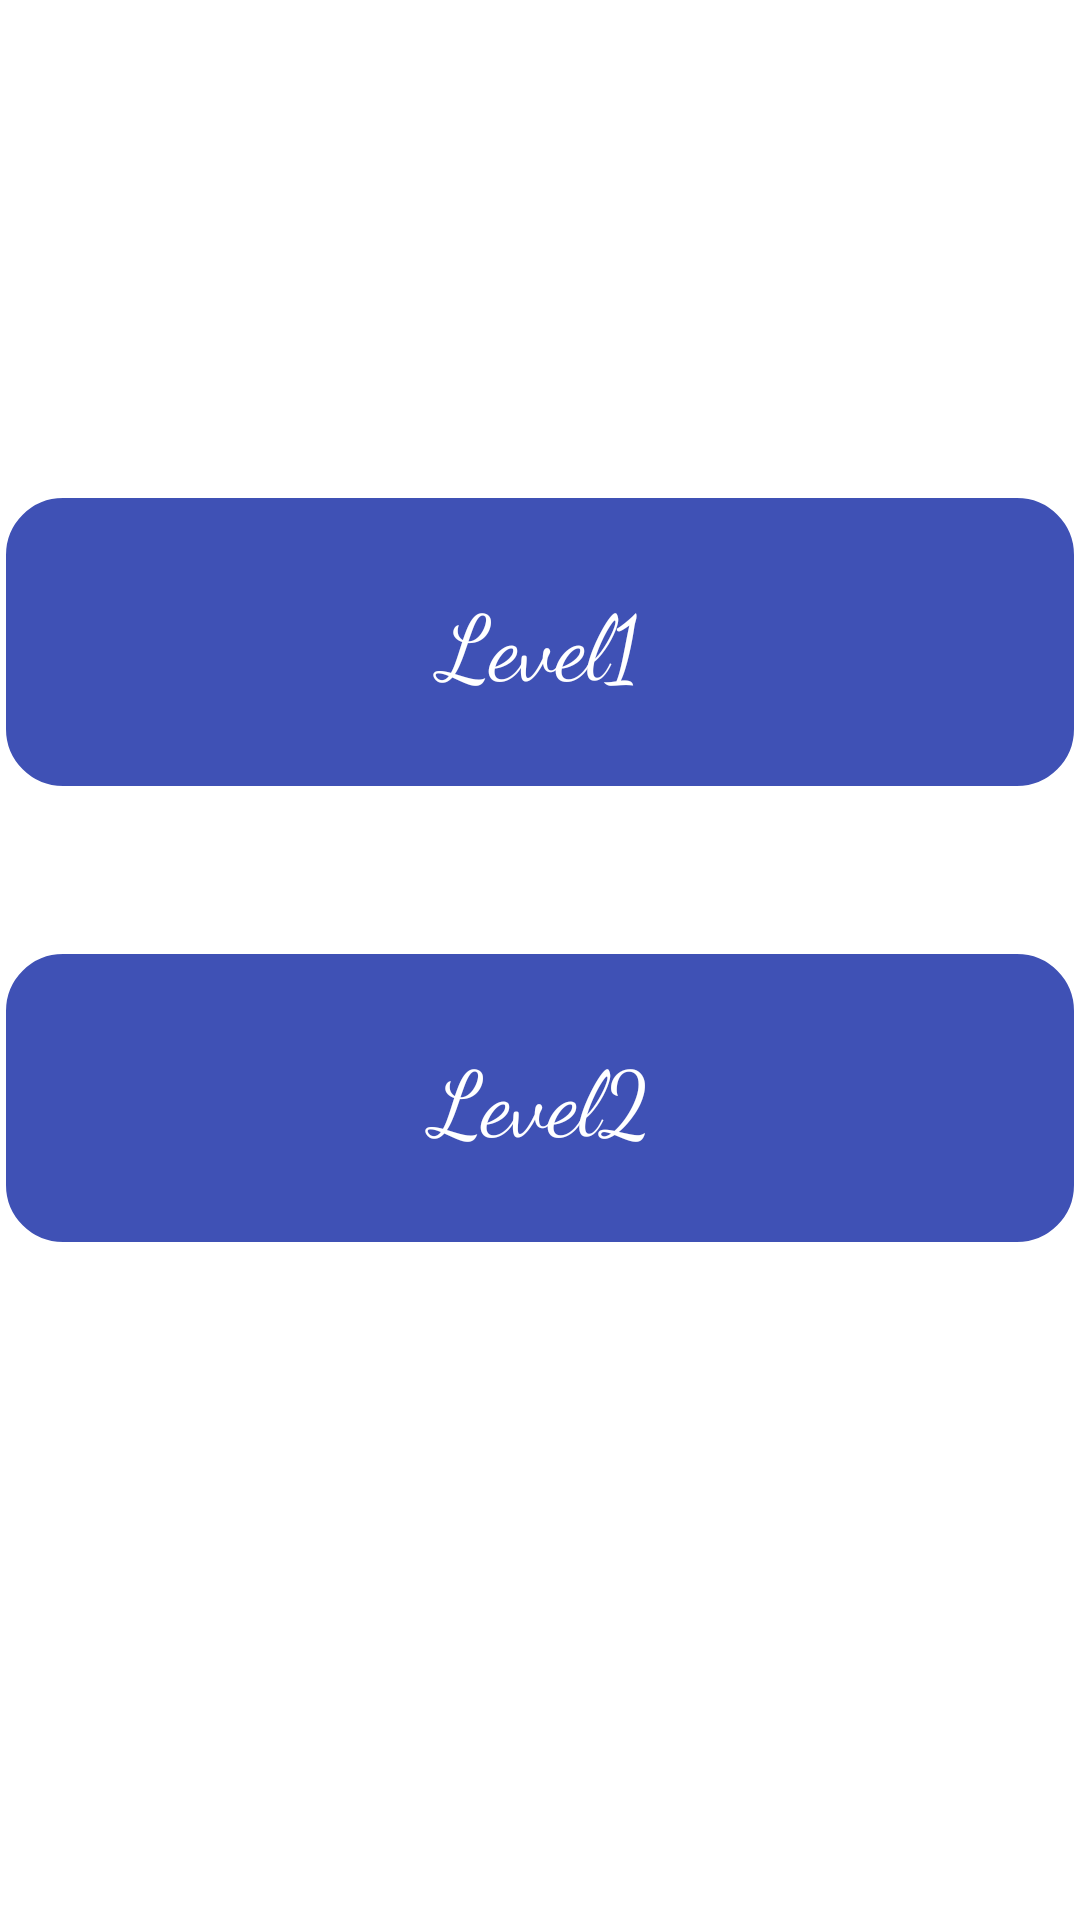

The Android layout XML behind this screen, and the referenced resources:
<!-- AndroidManifest.xml: application theme Theme.PuzzelProject -->
<!-- res/layout/itemstartplay.xml -->
<?xml version="1.0" encoding="utf-8"?>
<androidx.constraintlayout.widget.ConstraintLayout xmlns:android="http://schemas.android.com/apk/res/android"
    xmlns:app="http://schemas.android.com/apk/res-auto"
    android:layout_width="match_parent"
    android:layout_height="wrap_content">

    <TextView
        android:id="@+id/tv_level1"
        android:layout_width="match_parent"
        android:layout_height="100dp"
        android:layout_marginTop="164dp"
        android:background="@drawable/shapetext"
        android:fontFamily="cursive"
        android:gravity="center"
        android:text="Level1"
        android:textColor="@color/white"
        android:textSize="30sp"
        app:layout_constraintEnd_toEndOf="parent"
        app:layout_constraintHorizontal_bias="1.0"
        app:layout_constraintStart_toStartOf="parent"
        app:layout_constraintTop_toTopOf="parent" />



    <TextView
        android:id="@+id/tv_level2"
        android:layout_width="match_parent"
        android:layout_height="100dp"
        android:layout_marginTop="52dp"
        android:background="@drawable/shapetext"
        android:fontFamily="cursive"
        android:gravity="center"
        android:text="Level2"
        android:textColor="@color/white"
        android:textSize="30sp"
        app:layout_constraintEnd_toEndOf="parent"
        app:layout_constraintHorizontal_bias="0.498"
        app:layout_constraintStart_toStartOf="parent"
        app:layout_constraintTop_toBottomOf="@+id/tv_level1" />

</androidx.constraintlayout.widget.ConstraintLayout>
<!-- resources referenced by this layout -->
<resources>
  <!-- drawable shapetext (drawable) -->
  <?xml version="1.0" encoding="utf-8"?>
  <shape android:shape="rectangle" xmlns:android="http://schemas.android.com/apk/res/android">
  <corners android:radius="20dp"/>
      <solid android:color="#3F51B5"/>
      <stroke android:color="@color/white" android:width="2dp"/>
      <size android:width="80dp" android:height="60dp"/>
  </shape>
  <style name="Theme.PuzzelProject" parent="Theme.MaterialComponents.DayNight.NoActionBar">
          
          <item name="colorPrimary">@color/purple_500</item>
          <item name="colorPrimaryVariant">@color/purple_700</item>
          <item name="colorOnPrimary">@color/white</item>
          
          <item name="colorSecondary">@color/teal_200</item>
          <item name="colorSecondaryVariant">@color/teal_700</item>
          <item name="colorOnSecondary">@color/black</item>
          
          <item name="android:statusBarColor">?attr/colorPrimaryVariant</item>
          
      </style>
  <!-- not gathered from this repository: default colours our renderer supplied (Android Studio template values) -->
  <color name="purple_500">#FF6200EE</color>
  <color name="purple_700">#FF3700B3</color>
  <color name="teal_200">#FF03DAC5</color>
  <color name="teal_700">#FF018786</color>
  <color name="black">#FF000000</color>
  <color name="white">#FFFFFFFF</color>
</resources>
